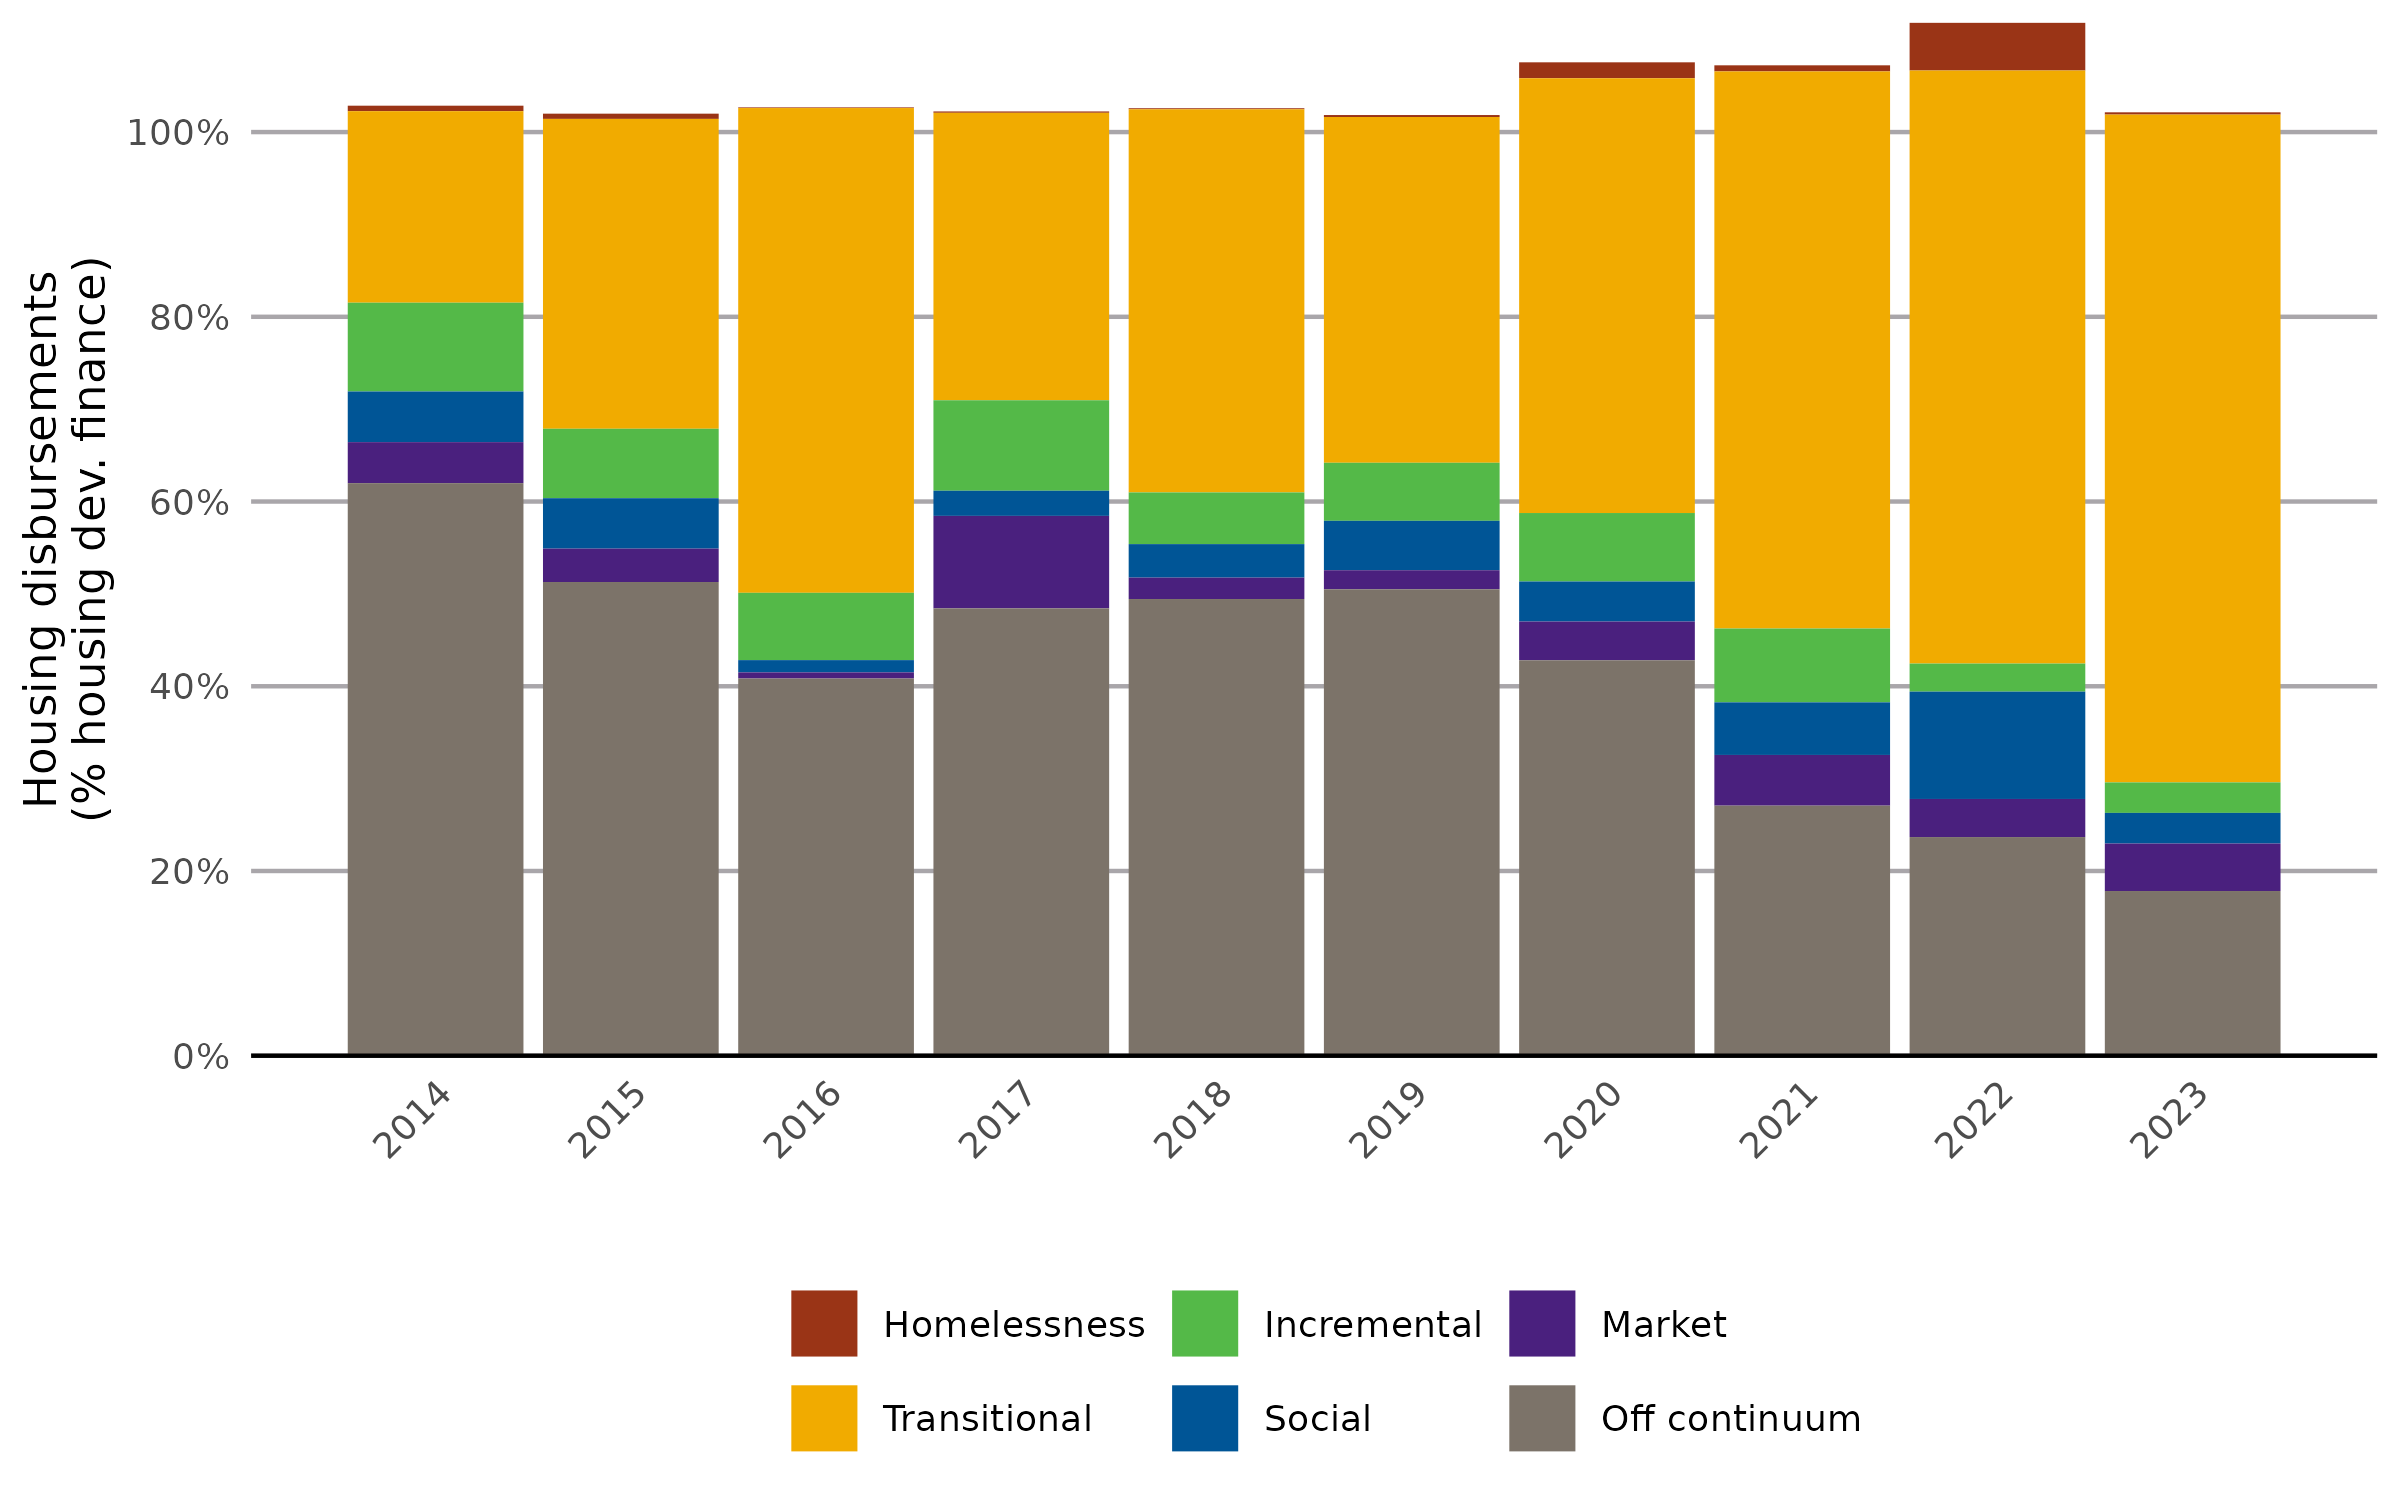

The data file committed next to this chart (first rows):
year, Homelessness, Transitional, Incremental, Social, Market, Off continuum
2014, 0.005925, 0.2074, 0.09613, 0.05485, 0.04438, 0.6199
2015, 0.00566, 0.3355, 0.07518, 0.05459, 0.03615, 0.5129
2016, 0.0007305, 0.5248, 0.07289, 0.01327, 0.006637, 0.4084
2017, 0.001489, 0.3112, 0.09794, 0.02724, 0.1001, 0.4843
2018, 0.001121, 0.4148, 0.05598, 0.03626, 0.02318, 0.4945
2019, 0.002126, 0.3743, 0.06284, 0.0535, 0.0206, 0.505
2020, 0.01725, 0.4707, 0.07411, 0.04337, 0.04192, 0.4281
2021, 0.006598, 0.6032, 0.07992, 0.05695, 0.05489, 0.2707
2022, 0.05163, 0.6421, 0.0304, 0.1162, 0.04124, 0.2367
2023, 0.002453, 0.723, 0.03303, 0.03319, 0.05139, 0.1783
